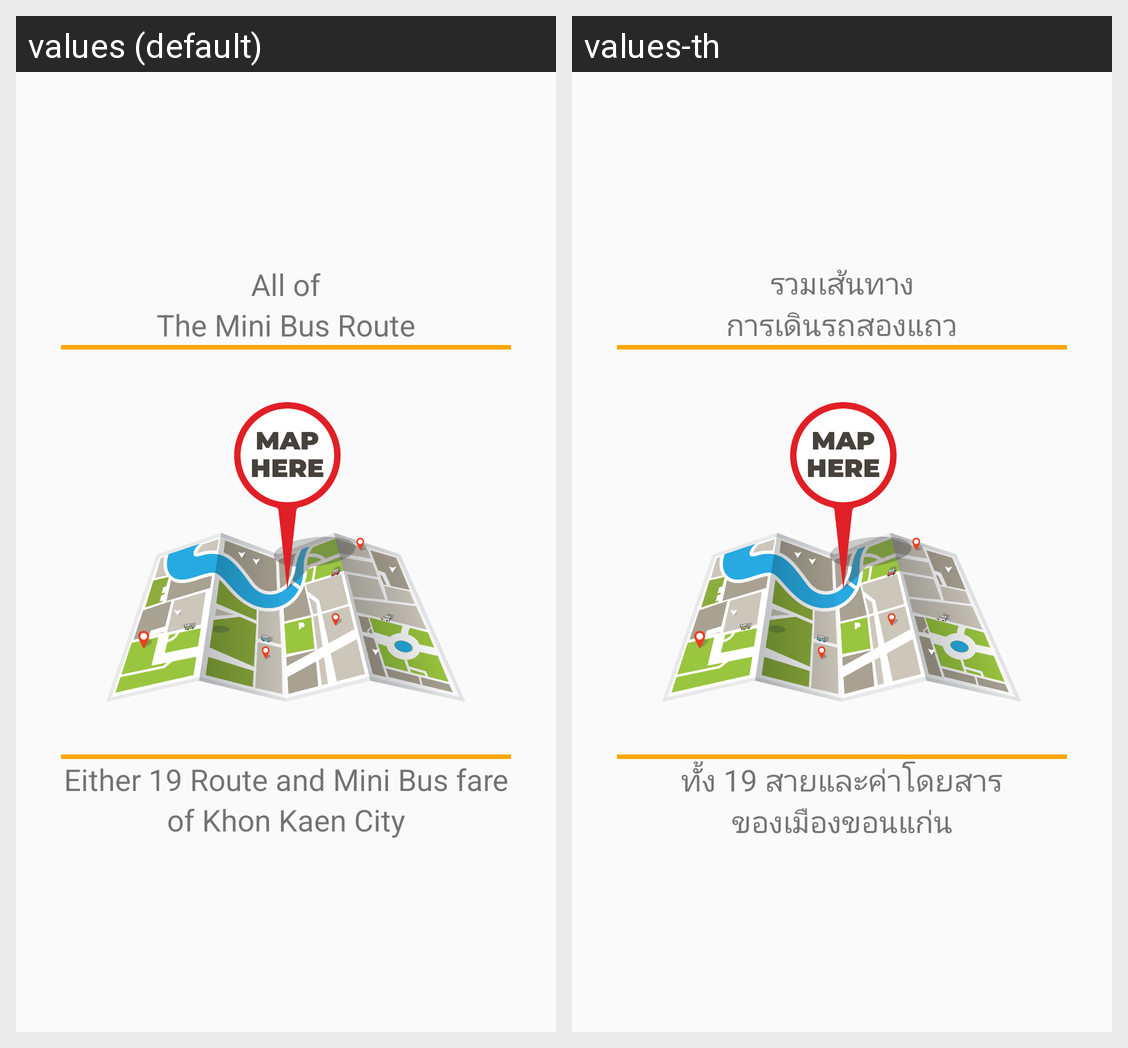

Locale-by-locale string values for the Android screen shown in this grid:
Android screen res/layout/fragment_home.xml rendered under 2 locales, left to right: values (default), values-th. Device: Nexus 5 (rendered at 1080×1920; each locale shown at half size, 540×960, under a caption strip naming it); theme AppTheme.
Strings drawn on this screen, with the default value and each locale's value (text and hints the layout hard-codes, and strings that could not be matched under every locale, appear in the picture but are not listed):

total_way
  values: All of
  values-th: รวมเส้นทาง

minibus
  values: The Mini Bus Route
  values-th: การเดินรถสองแถว

cost_mini_bus
  values: Either 19 Route and Mini Bus fare
  values-th: ทั้ง 19 สายและค่าโดยสาร

kornkan
  values: of Khon Kaen City
  values-th: ของเมืองขอนแก่น
